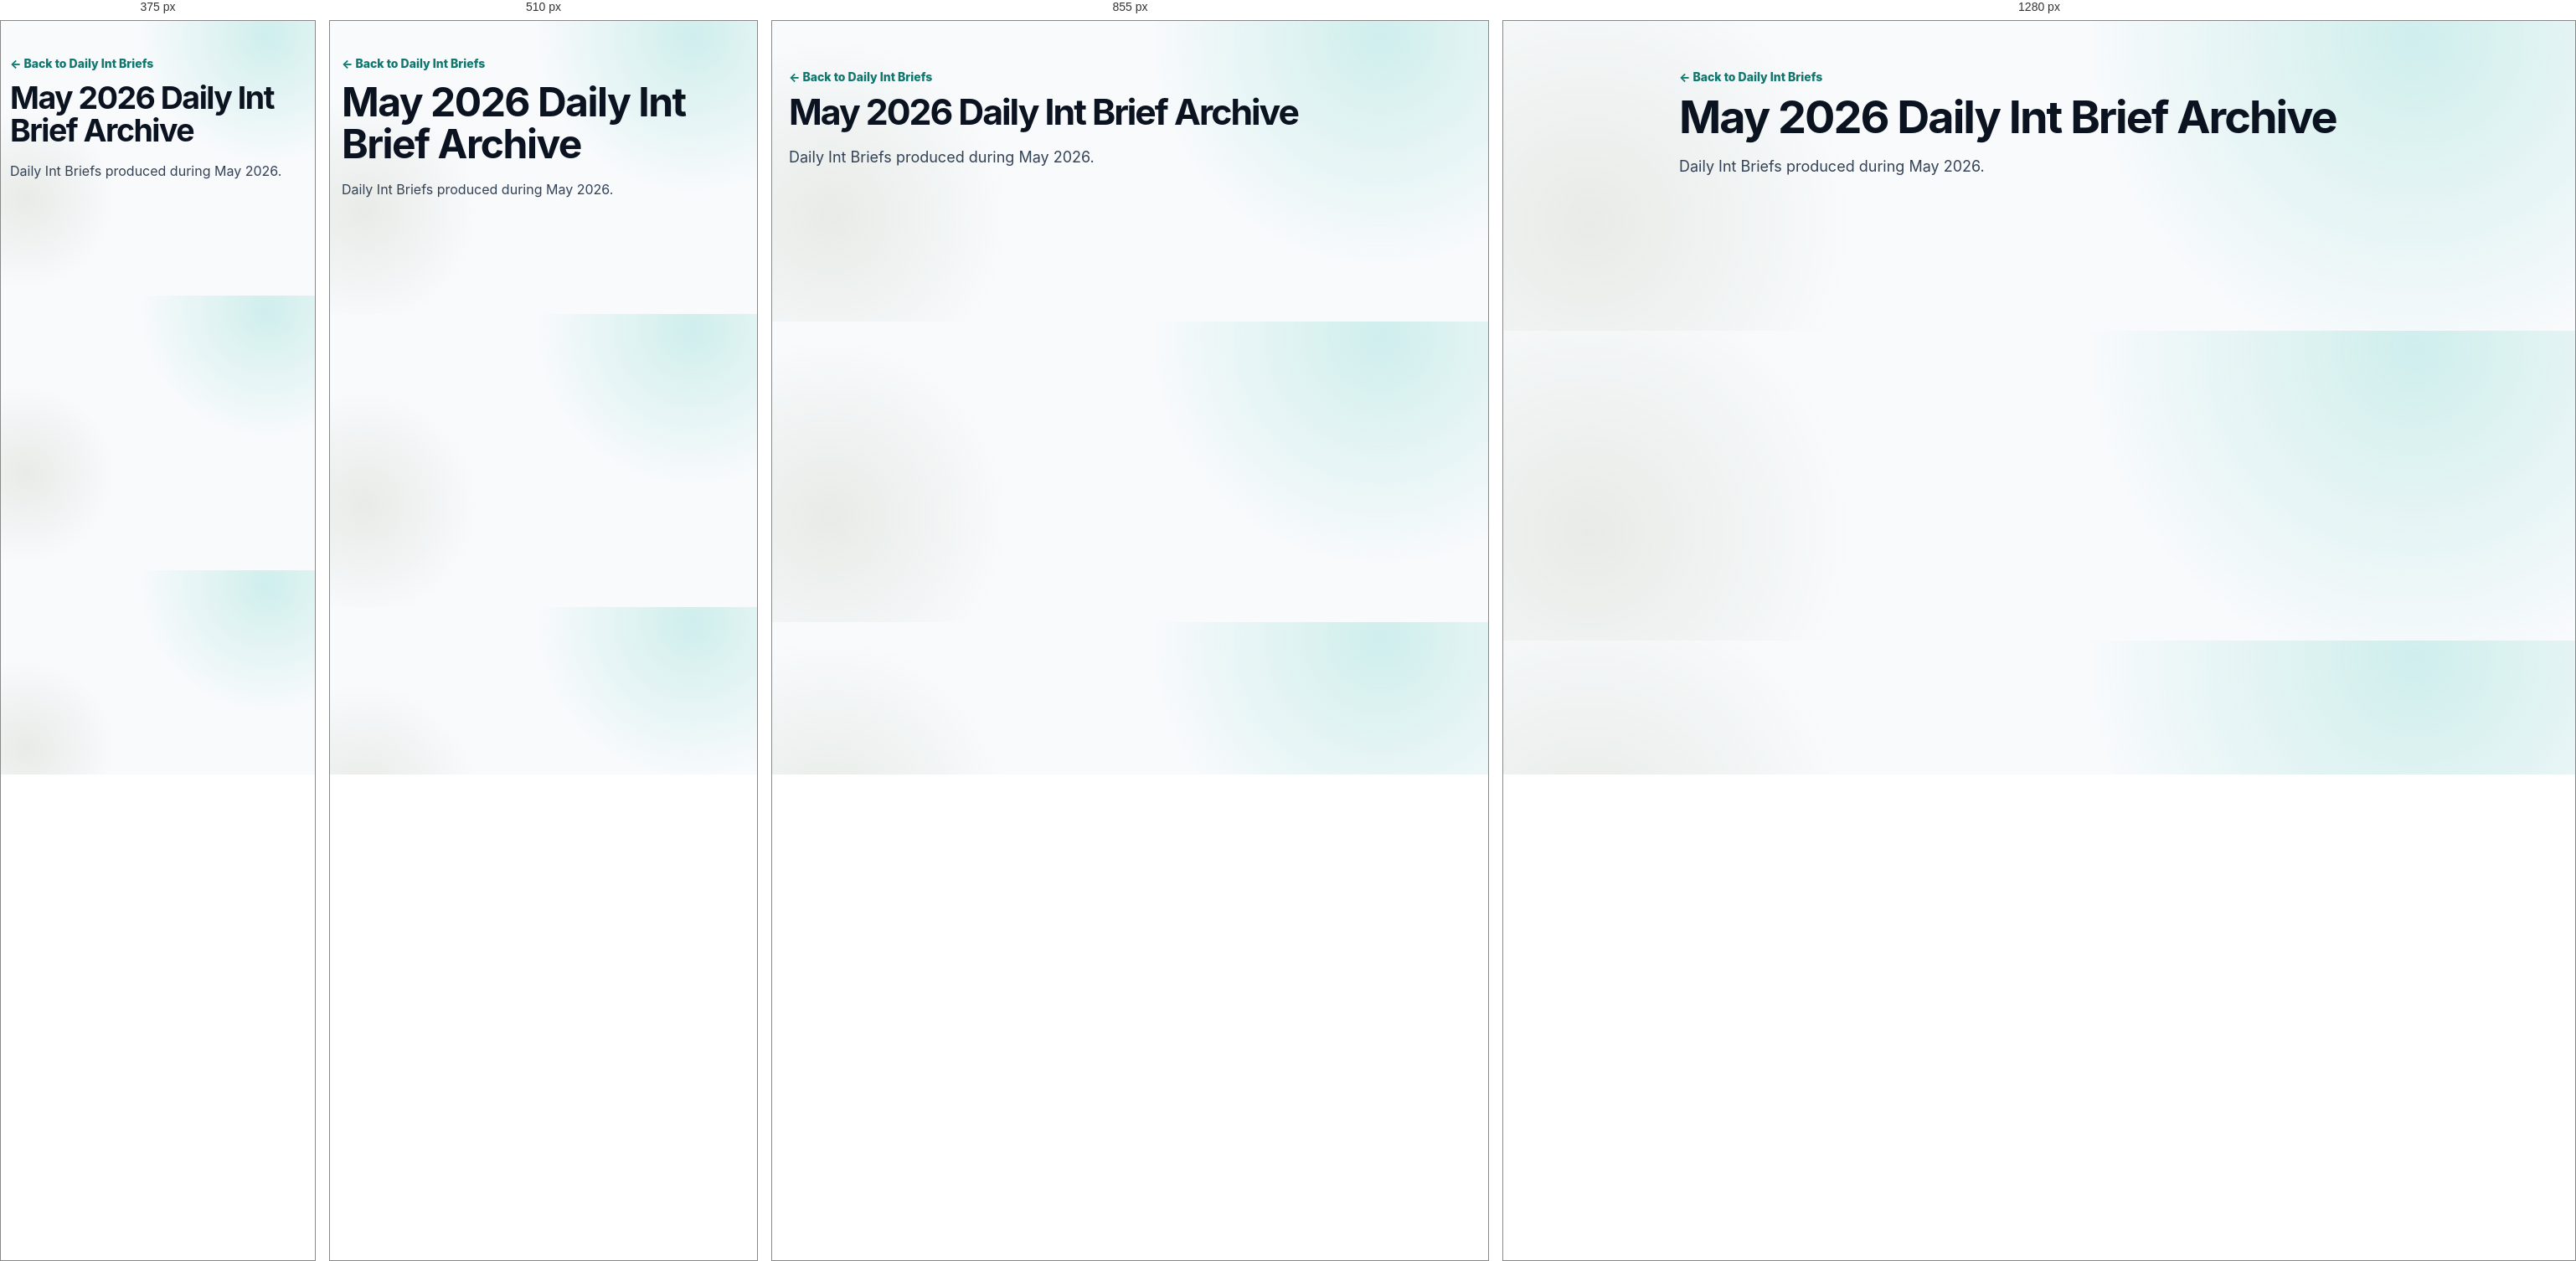
Rendered at 375 px, 510 px, 855 px and 1280 px, left to right.

<!-- file: index.html -->
<!DOCTYPE html>
<html lang="en">
<head>
  <meta charset="UTF-8">
  <title>May 2026 Daily Int Brief Archive | Actions On Cyber</title>
  <link rel="stylesheet" href="/assets/styles.css">
</head>
<body>
<main>
<section class="page-hero">
  <div class="container page-title">
    <a class="breadcrumb" href="/pages/daily-int-brief.html">← Back to Daily Int Briefs</a>
    <h1>May 2026 Daily Int Brief Archive</h1>
    <p>Daily Int Briefs produced during May 2026.</p>
  </div>
</section>

<section class="section">
  <div class="container">
    <div class="grid-3">
      <!-- MONTH_DAILY_BRIEFS_START -->

     

    </div>
  </div>
</section>
</main>
</body>
</html>


/* @media block from styles.css */
@media(max-width:1050px){
  .nav{display:none;position:absolute;left:20px;right:20px;top:104px;background:#fff;border:1px solid var(--line);border-radius:20px;padding:18px;box-shadow:var(--shadow);flex-direction:column;align-items:flex-start}
  .nav.open{display:flex}
  .mobile-toggle{display:block}
  .email-pill{display:none}
}

/* @media block from styles.css */
@media(max-width:950px){
  .hero-grid,.cta,.content-layout{grid-template-columns:1fr}
  .grid-4,.grid-3{grid-template-columns:repeat(2,1fr)}
  .sidebar{position:static}
}

/* @media block from styles.css */
@media(max-width:640px){
  .container{width:min(100% - 28px,1180px)}
  .topbar-inner{display:block;line-height:1.8}
  .header-actions .btn{display:none}
  .logo-link img{height:45px}
  h1{letter-spacing:-2px}
  .lead{font-size:18px}
  .grid-4,.grid-3,.grid-2,.trust-row,.footer-grid{grid-template-columns:1fr}
  .email-box{flex-direction:column}
  .section-head{display:block}
}

/* @media block from styles.css */
@media (max-width: 760px) {
  .header-inner {
    align-items: flex-start;
    flex-direction: column;
  }

  .site-header .brand img {
    height: 48px;
    max-width: 220px;
  }

  .site-header .nav {
    gap: 0.75rem;
  }
}

/* @media block from styles.css */
@media (max-width: 1050px) {
  .container,
  .header-inner {
    width: min(100% - 40px, 1440px);
  }

  .grid-4,
  .grid-3 {
    grid-template-columns: repeat(2, minmax(0, 1fr));
  }

  .hero-grid,
  .cta,
  .content-layout {
    grid-template-columns: 1fr;
  }

  .sidebar {
    position: static;
  }
}

/* @media block from styles.css */
@media (max-width: 700px) {
  .container,
  .header-inner {
    width: min(100% - 28px, 1440px);
  }

  .grid-4,
  .grid-3,
  .grid-2,
  .trust-row,
  .footer-grid {
    grid-template-columns: 1fr;
  }

  .page-hero {
    padding: 40px 0 32px;
  }

  .section {
    padding: 44px 0;
  }

  h1,
  .page-title h1 {
    font-size: clamp(2rem, 10vw, 3rem);
    line-height: 1.05;
    letter-spacing: -1.5px;
  }

  .section-head h2 {
    font-size: clamp(1.7rem, 8vw, 2.5rem);
    line-height: 1.1;
    letter-spacing: -1px;
  }

  .page-title p,
  .section-head p {
    font-size: 1rem;
  }

  .card {
    padding: 20px;
  }

  .field-manual-visual {
    padding: 8px;
    margin-bottom: 36px;
  }

  .btn {
    width: 100%;
    text-align: center;
    justify-content: center;
  }

  .topbar-inner {
    display: block;
    line-height: 1.7;
  }
}

/* @media block from styles.css */
@media (max-width: 420px) {
  .container,
  .header-inner {
    width: min(100% - 22px, 1440px);
  }

  .card {
    padding: 18px;
  }

  .warning {
    font-size: 0.95rem;
  }

  .logo-link img {
    width: 210px;
  }
}

/* @media block from styles.css */
@media (max-width: 600px) {
  .cissp-iframe {
    height: 700px !important;
    min-height: 700px;
  }
}